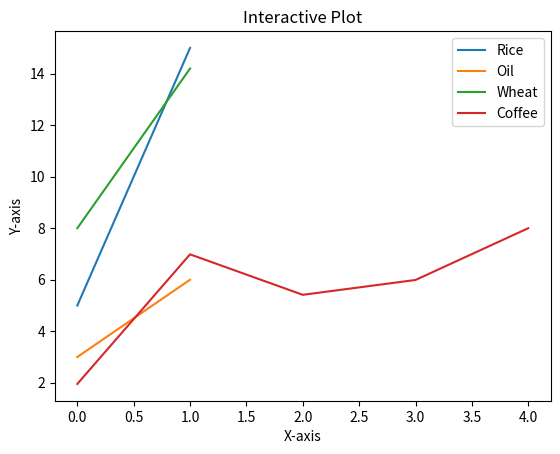

This chart was generated by the following Python code:
#test connection between mac and github
import matplotlib.pyplot as plt

#Plot a line graph
plt.plot([5, 15], label='Rice')
plt.plot([3, 6], label='Oil')
plt.plot([8.0010, 14.2], label='Wheat')
plt.plot([1.95412, 6.98547, 5.41411, 5.99, 7.9999], label='Coffee')

# Add labels and title
plt.title("Interactive Plot")
plt.xlabel("X-axis")
plt.ylabel("Y-axis")

plt.legend()
plt.show()